Run: headless pygame with SDL's dummy video driver; simulated clock (each Clock.tick advances the game by its frame time, no real sleeping); random seed 0; keys injected as events and as key.get_pressed() state; no mouse input.
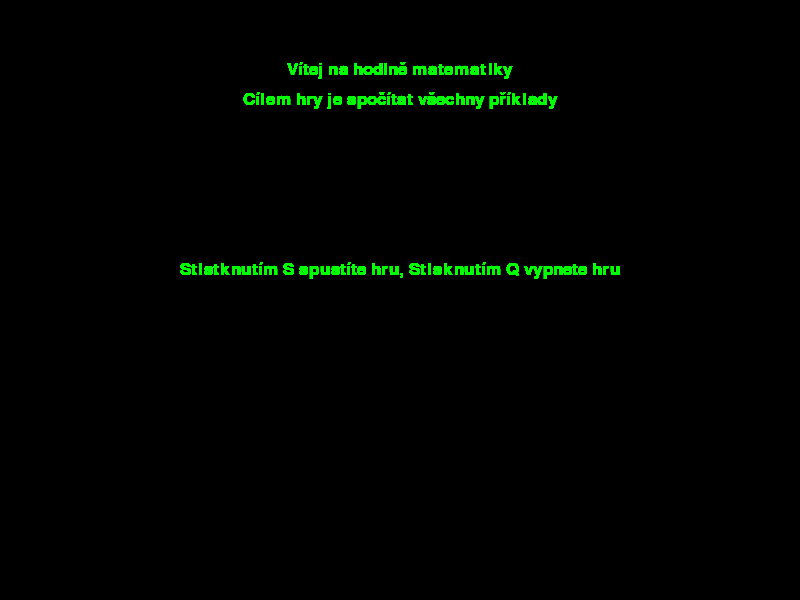
Frame 1 of 4 · flips 1–60 · no input
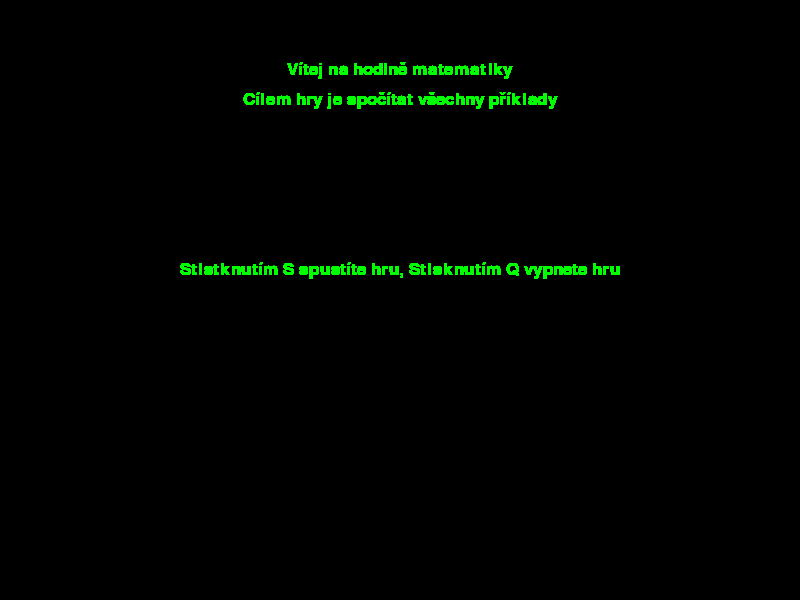
Frame 2 of 4 · flips 61–180 · tapped SPACE, RETURN · held RIGHT (→), D
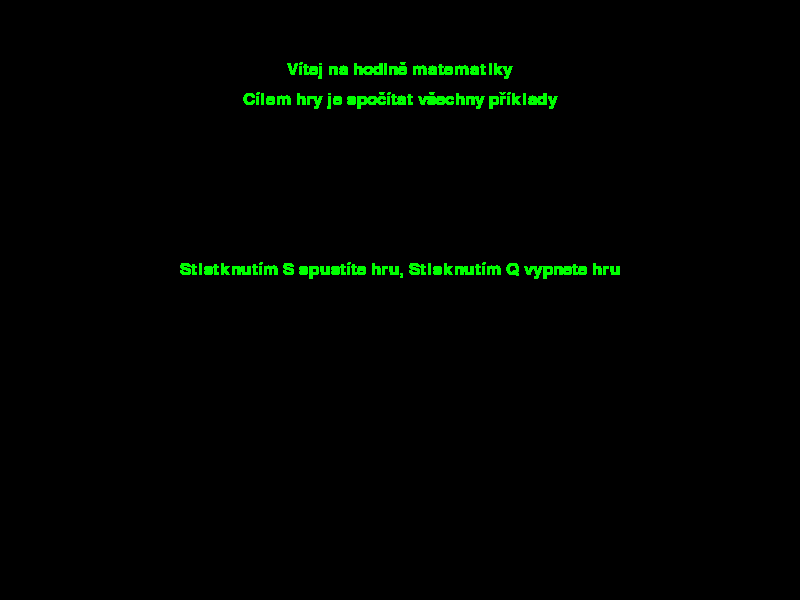
Frame 3 of 4 · flips 181–300 · held DOWN (↓), S
Frame 4 of 4 · flips 301–420 · held LEFT (←), A, UP (↑), W · screen unchanged from frame 3, image omitted

The pygame program that drew these frames:

import pygame


sirka_okno = 800
vyska_okno = 600

pygame.init() 
okno = pygame.display.set_mode((sirka_okno, vyska_okno)) 

zelena = (0,255,0)
cervena = (255,0,0)
modra = (0,0,255)
fialova = (0,0,128)
bila = (255,255,255)
cerna = (0,0,0)
ruzova = (255,200,200)

maly_font = pygame.font.SysFont("timesnewroman", 25)
stredni_font = pygame.font.SysFont("timesnewroman", 50)
velky_font = pygame.font.SysFont("timesnewroman", 85)

def textove_objekty(text, barva, velikost = "malá"):    
    
    if velikost == "malá":
        textSurface = maly_font.render(text, True, barva)
    if velikost == "střední":
        textSurface = stredni_font.render(text, True, barva)
    if velikost == "velká":
        textSurface = velky_font.render(text, True, barva)
    
    return textSurface, textSurface.get_rect()

def zprava_na_obrazovce(zprava, barva, y_displace = 0, velikost = "malá"):
    textSurf, textRect = textove_objekty(zprava, barva, velikost)
    textRect.center = (int(sirka_okno / 2), int(vyska_okno / 2)+y_displace)
    okno.blit(textSurf, textRect)

while True:
    zprava_na_obrazovce("Vítej na hodině matematiky", zelena, -230)
    zprava_na_obrazovce("Cílem hry je spočítat všechny příklady", zelena, -200)
    zprava_na_obrazovce("Stistknutím S spustíte hru, Stisknutím Q vypnete hru", zelena, -30)
    pygame.display.update()
    
okno.fill(255, 255, 255)
pygame.display.update()
 
